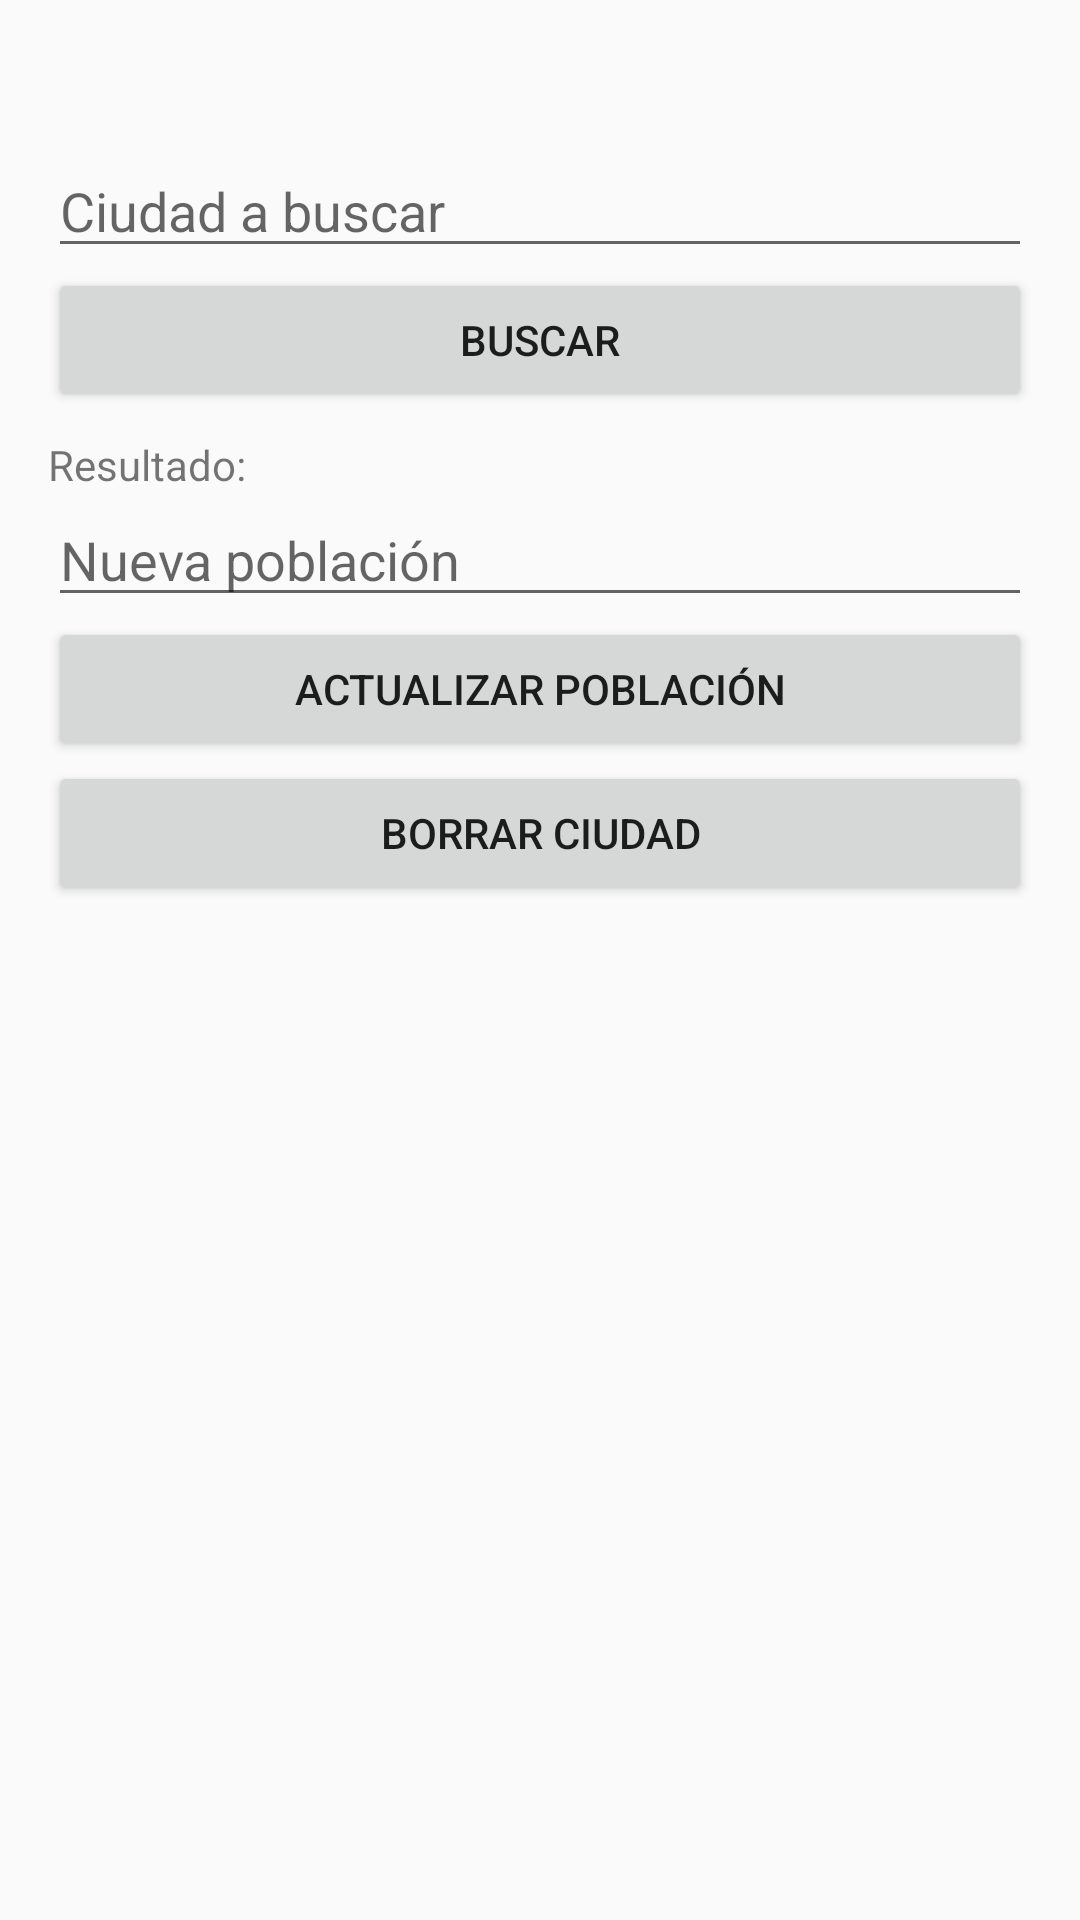

Layout XML and referenced resources for this Android screen:
<!-- AndroidManifest.xml: application theme Theme.AppCompat.Light.DarkActionBar -->
<!-- res/layout/activity_search_city.xml -->
<?xml version="1.0" encoding="utf-8"?>
<ScrollView xmlns:android="http://schemas.android.com/apk/res/android"
    android:layout_width="match_parent"
    android:layout_height="match_parent">

    <LinearLayout
        android:layout_width="match_parent"
        android:layout_height="wrap_content"
        android:orientation="vertical"
        android:gravity="center"
        android:padding="16dp">

        <EditText
            android:id="@+id/editTextSearchCity"
            android:layout_width="match_parent"
            android:layout_height="wrap_content"
            android:hint="Ciudad a buscar"
            android:layout_marginTop="32dp"/>

        <Button
            android:id="@+id/buttonSearch"
            android:layout_width="match_parent"
            android:layout_height="wrap_content"
            android:text="Buscar" />

        <TextView
            android:id="@+id/textViewResult"
            android:layout_width="match_parent"
            android:layout_height="wrap_content"
            android:text="Resultado:"
            android:paddingTop="8dp" />

        <EditText
            android:id="@+id/editTextNewPopulation"
            android:layout_width="match_parent"
            android:layout_height="wrap_content"
            android:hint="Nueva población"
            android:inputType="number" />

        <Button
            android:id="@+id/buttonUpdate"
            android:layout_width="match_parent"
            android:layout_height="wrap_content"
            android:text="Actualizar población" />

        <Button
            android:id="@+id/buttonDelete"
            android:layout_width="match_parent"
            android:layout_height="wrap_content"
            android:text="Borrar ciudad" />
    </LinearLayout>
</ScrollView>
<!-- resources referenced by this layout -->
<resources>

</resources>
